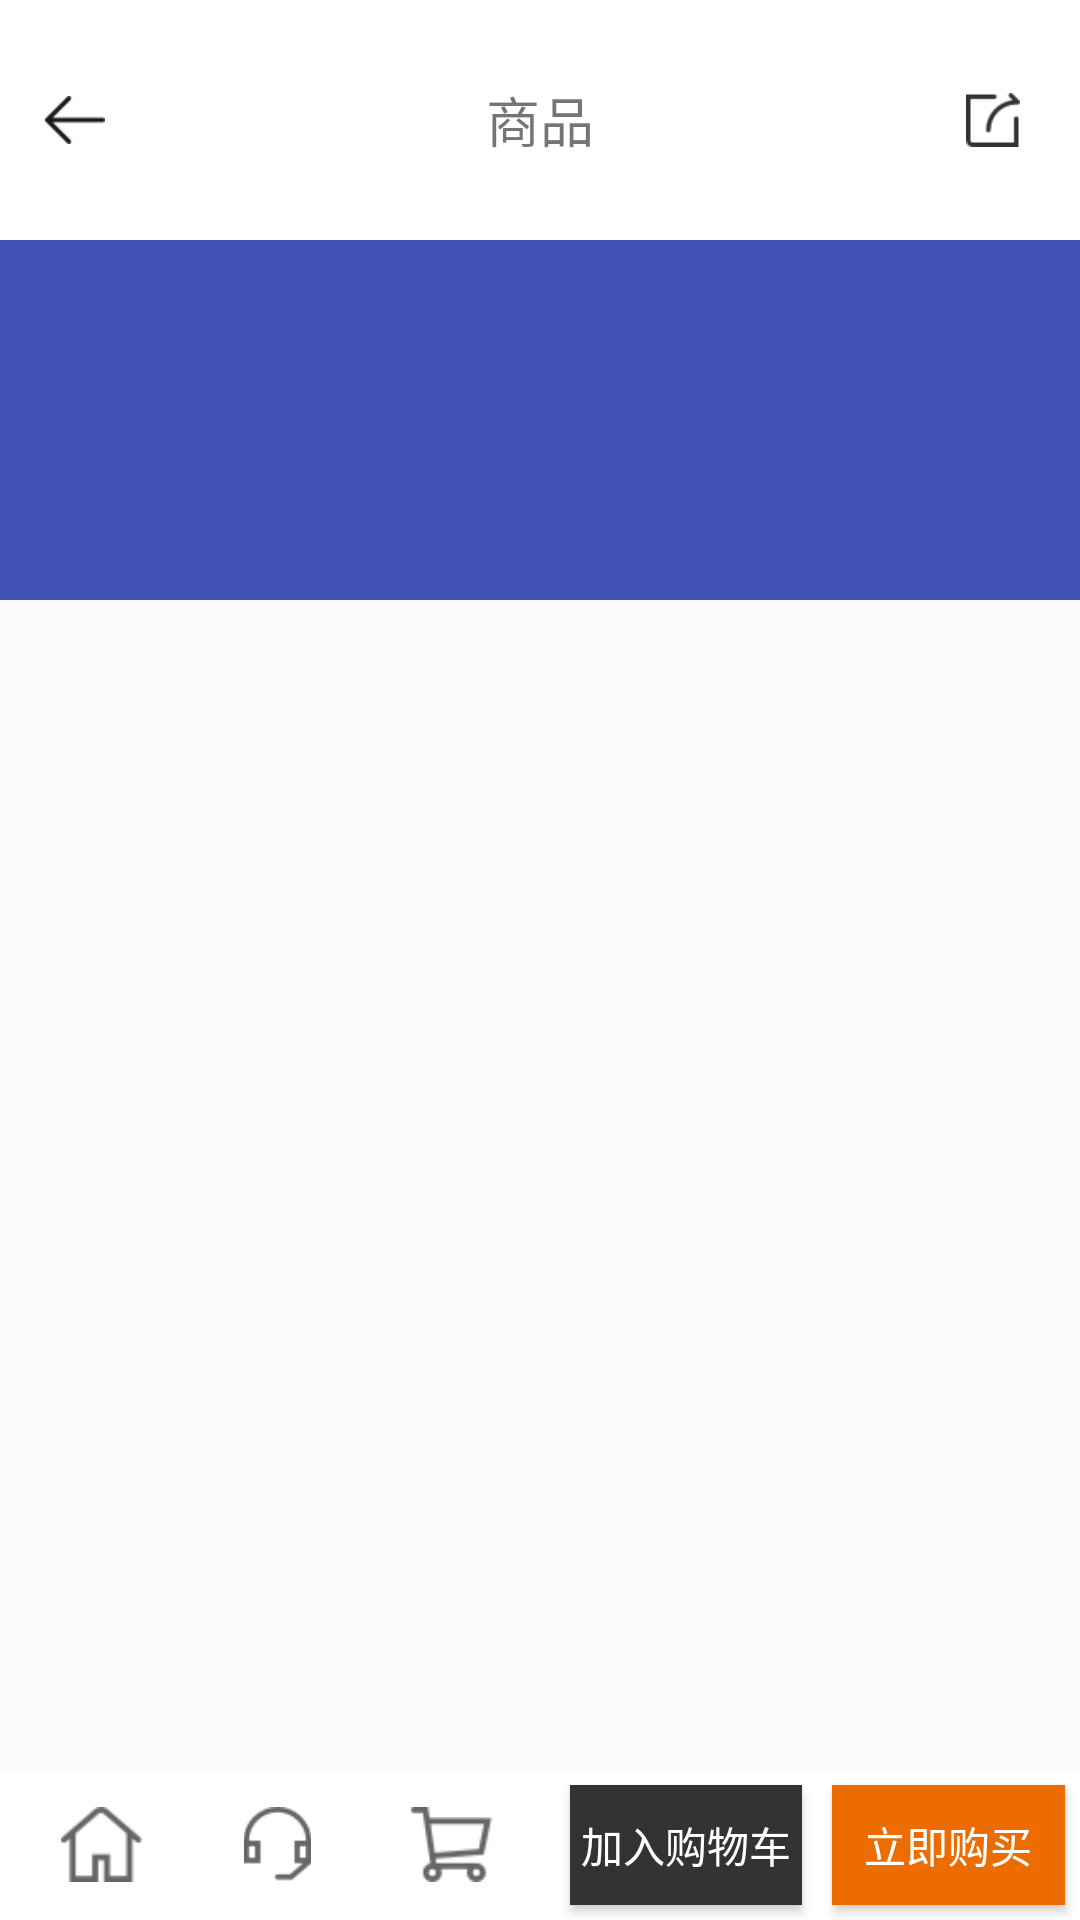

The Android layout XML behind this screen, and the referenced resources:
<!-- AndroidManifest.xml: application theme common_Theme -->
<!-- res/layout/home_detail_main_activity.xml -->
<?xml version="1.0" encoding="utf-8"?>
<android.support.design.widget.CoordinatorLayout xmlns:android="http://schemas.android.com/apk/res/android"
    xmlns:app="http://schemas.android.com/apk/res-auto"
    android:layout_width="match_parent"
    android:layout_height="match_parent">

    <android.support.design.widget.AppBarLayout
        android:id="@+id/home_detail_appbar"
        android:layout_width="match_parent"
        android:layout_height="wrap_content"
        app:elevation="@dimen/common_dimens_0dp">

        <android.support.design.widget.CollapsingToolbarLayout
            android:layout_width="match_parent"
            android:layout_height="@dimen/common_dimens_200dp"
            app:layout_scrollFlags="scroll|exitUntilCollapsed">

            <ImageView
                android:id="@+id/home_detail_iv_tt"
                android:layout_width="match_parent"
                android:layout_height="@dimen/common_dimens_200dp"
                android:scaleType="centerCrop"
                android:src="@mipmap/home_ic_back" />

            
            <android.support.v7.widget.Toolbar
                android:id="@+id/home_detail_toolbar"
                android:layout_width="match_parent"
                android:layout_height="@dimen/common_dimens_80dp"
                android:background="@color/common_color_white_FF"
                android:fitsSystemWindows="true"
                app:contentInsetStart="@dimen/common_dimens_0dp"
                app:layout_collapseMode="pin">

                <RelativeLayout
                    android:id="@+id/home_detail_relayout"
                    android:layout_width="match_parent"
                    android:layout_height="match_parent"
                    android:background="@color/common_color_white_FF"
                    android:orientation="vertical">

                    <ImageView
                        android:id="@+id/home_detail_iv_back"
                        android:layout_width="@dimen/common_dimens_20dp"
                        android:layout_height="@dimen/common_dimens_16dp"
                        android:layout_centerVertical="true"
                        android:layout_marginLeft="@dimen/common_dimens_15dp"
                        android:src="@mipmap/home_ic_back_arrow" />

                    <ImageView
                        android:id="@+id/home_detail_iv_share"
                        android:layout_width="@dimen/common_dimens_18dp"
                        android:layout_height="@dimen/common_dimens_18dp"
                        android:layout_alignParentRight="true"
                        android:layout_centerVertical="true"
                        android:layout_marginRight="@dimen/common_dimens_20dp"
                        android:src="@mipmap/home_ic_share" />

                    <TextView
                        android:id="@+id/home_detail_tv_title"
                        android:layout_width="wrap_content"
                        android:layout_height="wrap_content"
                        android:layout_centerInParent="true"
                        android:text="商品"
                        android:textSize="@dimen/common_dimens_18sp" />

                    <android.support.design.widget.TabLayout
                        android:id="@+id/home_detail_tab"
                        android:layout_width="match_parent"
                        android:layout_height="@dimen/common_dimens_30dp"
                        android:layout_alignParentBottom="true"
                        app:tabBackground="@color/common_color_transparent_00"
                        app:tabIndicatorColor="@color/common_color_transparent_00" />
                </RelativeLayout>

            </android.support.v7.widget.Toolbar>

        </android.support.design.widget.CollapsingToolbarLayout>

    </android.support.design.widget.AppBarLayout>


    <android.support.v7.widget.RecyclerView
        android:id="@+id/home_detail_recyclerview"
        android:layout_width="match_parent"
        android:layout_height="match_parent"
        app:layout_behavior="@string/appbar_scrolling_view_behavior"/>
    <LinearLayout
        android:id="@+id/home_status_bar_bottom"
        android:layout_width="match_parent"
        android:layout_height="@dimen/common_dimens_50dp"
        android:layout_gravity="bottom"
        android:background="@color/common_color_white_FF"
        android:orientation="horizontal">

        <LinearLayout
            android:layout_width="@dimen/common_dimens_0dp"
            android:layout_height="match_parent"
            android:layout_margin="@dimen/common_dimens_5dp"
            android:layout_weight="1"
            android:orientation="horizontal">

            <ImageView
                android:layout_width="@dimen/common_dimens_0dp"
                android:layout_height="@dimen/common_dimens_25dp"
                android:layout_gravity="center_vertical"
                android:layout_weight="1"
                android:scaleType="fitCenter"
                android:src="@mipmap/home_ic_detail_home" />

            <ImageView
                android:layout_width="@dimen/common_dimens_0dp"
                android:layout_height="@dimen/common_dimens_25dp"
                android:layout_gravity="center_vertical"
                android:layout_weight="1"
                android:scaleType="fitCenter"
                android:src="@mipmap/home_customer_service" />

            <ImageView
                android:layout_width="0dp"
                android:layout_height="@dimen/common_dimens_25dp"
                android:layout_gravity="center_vertical"
                android:layout_weight="1"
                android:scaleType="fitCenter"
                android:src="@mipmap/home_detail_shopping_cart" />
        </LinearLayout>

        <LinearLayout
            android:layout_width="@dimen/common_dimens_0dp"
            android:layout_height="match_parent"
            android:layout_weight="1"
            android:orientation="horizontal">

            <Button
                android:layout_width="@dimen/common_dimens_0dp"
                android:layout_height="match_parent"
                android:layout_margin="@dimen/common_dimens_5dp"
                android:layout_weight="1"
                android:background="@color/common_color_black_33"
                android:text="@string/home_add_your_card"
                android:textColor="@color/common_color_white_FF"
                android:textSize="@dimen/common_dimens_14sp" />

            <Button
                android:layout_width="@dimen/common_dimens_0dp"
                android:layout_height="match_parent"
                android:layout_margin="@dimen/common_dimens_5dp"
                android:layout_weight="1"
                android:background="@color/common_color_orange_00"
                android:text="@string/home_buy_at_once"
                android:textColor="@color/common_color_white_FF"
                android:textSize="@dimen/common_dimens_14sp" />
        </LinearLayout>
    </LinearLayout>
</android.support.design.widget.CoordinatorLayout>
<!-- resources referenced by this layout -->
<resources>
  <color name="common_color_black_33">#FF333333</color>
  <color name="common_color_orange_00">#FFEC6C00</color>
  <color name="common_color_transparent_00">#00000000</color>
  <color name="common_color_white_FF">#ffffffff</color>
  <dimen name="common_dimens_0dp">0dp</dimen>
  <dimen name="common_dimens_14sp">14sp</dimen>
  <dimen name="common_dimens_15dp">15dp</dimen>
  <dimen name="common_dimens_16dp">16dp</dimen>
  <dimen name="common_dimens_18dp">18dp</dimen>
  <dimen name="common_dimens_18sp">18sp</dimen>
  <dimen name="common_dimens_200dp">200dp</dimen>
  <dimen name="common_dimens_20dp">20dp</dimen>
  <dimen name="common_dimens_25dp">25dp</dimen>
  <dimen name="common_dimens_30dp">30dp</dimen>
  <dimen name="common_dimens_50dp">50dp</dimen>
  <dimen name="common_dimens_5dp">5dp</dimen>
  <dimen name="common_dimens_80dp">80dp</dimen>
  <!-- mipmap home_customer_service: png bitmap (mipmap-mdpi, 1076 bytes) -->
  <!-- mipmap home_detail_shopping_cart: png bitmap (mipmap-mdpi, 1263 bytes) -->
  <!-- mipmap home_ic_back_arrow: png bitmap (mipmap-mdpi, 408 bytes) -->
  <!-- mipmap home_ic_detail_home: png bitmap (mipmap-mdpi, 992 bytes) -->
  <!-- mipmap home_ic_share: png bitmap (mipmap-mdpi, 831 bytes) -->
  <string name="home_add_your_card">加入购物车</string>
  <string name="home_buy_at_once">立即购买</string>
  <style name="common_Theme" parent="Theme.AppCompat.Light.NoActionBar">
          
              
              <item name="colorPrimary">@color/common_colorPrimary</item>
              <item name="colorPrimaryDark">@color/common_colorPrimaryDark</item>
              <item name="colorAccent">@color/common_colorAccent</item>
          </style>
  <color name="common_colorPrimary">#3F51B5</color>
  <color name="common_colorPrimaryDark">#303F9F</color>
  <color name="common_colorAccent">#FF4081</color>
</resources>
